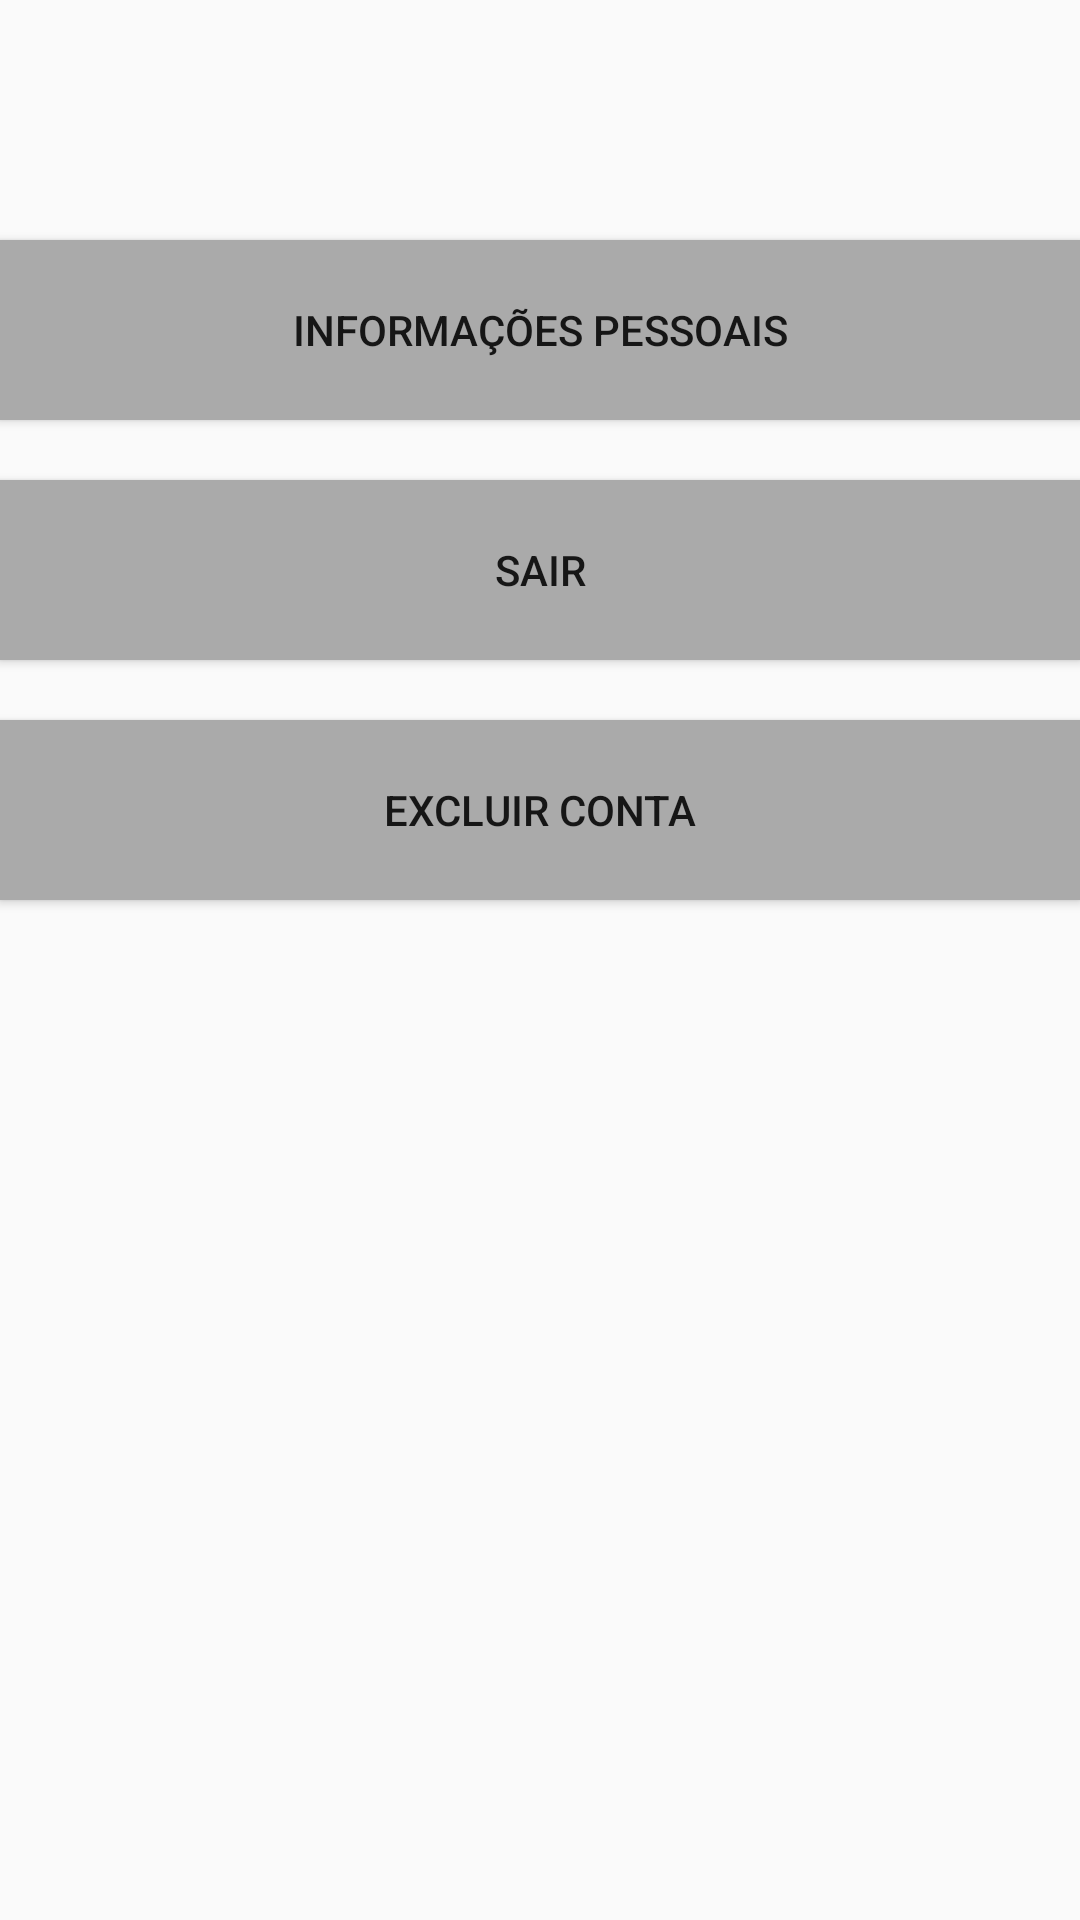

This screen was rendered from an Android layout file. Write that file and the resources it references.
<!-- AndroidManifest.xml: application theme Theme.HOW -->
<!-- res/layout/fragment_perfil.xml -->
<?xml version="1.0" encoding="utf-8"?>
<RelativeLayout xmlns:android="http://schemas.android.com/apk/res/android"
    xmlns:app="http://schemas.android.com/apk/res-auto"
    xmlns:tools="http://schemas.android.com/tools"
    android:layout_width="match_parent"
    android:layout_height="match_parent"
    tools:context=".ui.perfil.PerfilFragment">

    <Button
        android:id="@+id/infos"
        android:text="@string/infos"
        android:layout_marginTop="80dp"
        android:layout_width="match_parent"
        android:layout_height="60dp"
        android:background="@android:color/darker_gray"
        />

    <Button
        android:id="@+id/sair"
        android:text="@string/sair"
        android:background="@android:color/darker_gray"
        android:layout_width="match_parent"
        android:layout_height="60dp"
        android:layout_marginTop="160dp"
        />

    <Button
        android:id="@+id/exc"
        android:text="@string/exc"
        android:layout_marginTop="240dp"
        android:layout_width="match_parent"
        android:layout_height="60dp"
        android:background="@android:color/darker_gray"
        />
</RelativeLayout>
<!-- resources referenced by this layout -->
<resources>
  <string name="exc">Excluir Conta</string>
  <string name="infos">Informações Pessoais</string>
  <string name="sair">Sair</string>
  <style name="Theme.HOW" parent="Theme.AppCompat.Light.NoActionBar">
          
          <item name="colorPrimary">@color/purple_500</item>
          <item name="colorPrimaryDark">@color/purple_700</item>
          <item name="colorAccent">@color/teal_200</item>
          
      </style>
  <color name="purple_500">#FF6200EE</color>
  <color name="purple_700">#FF3700B3</color>
  <color name="teal_200">#FF03DAC5</color>
</resources>
